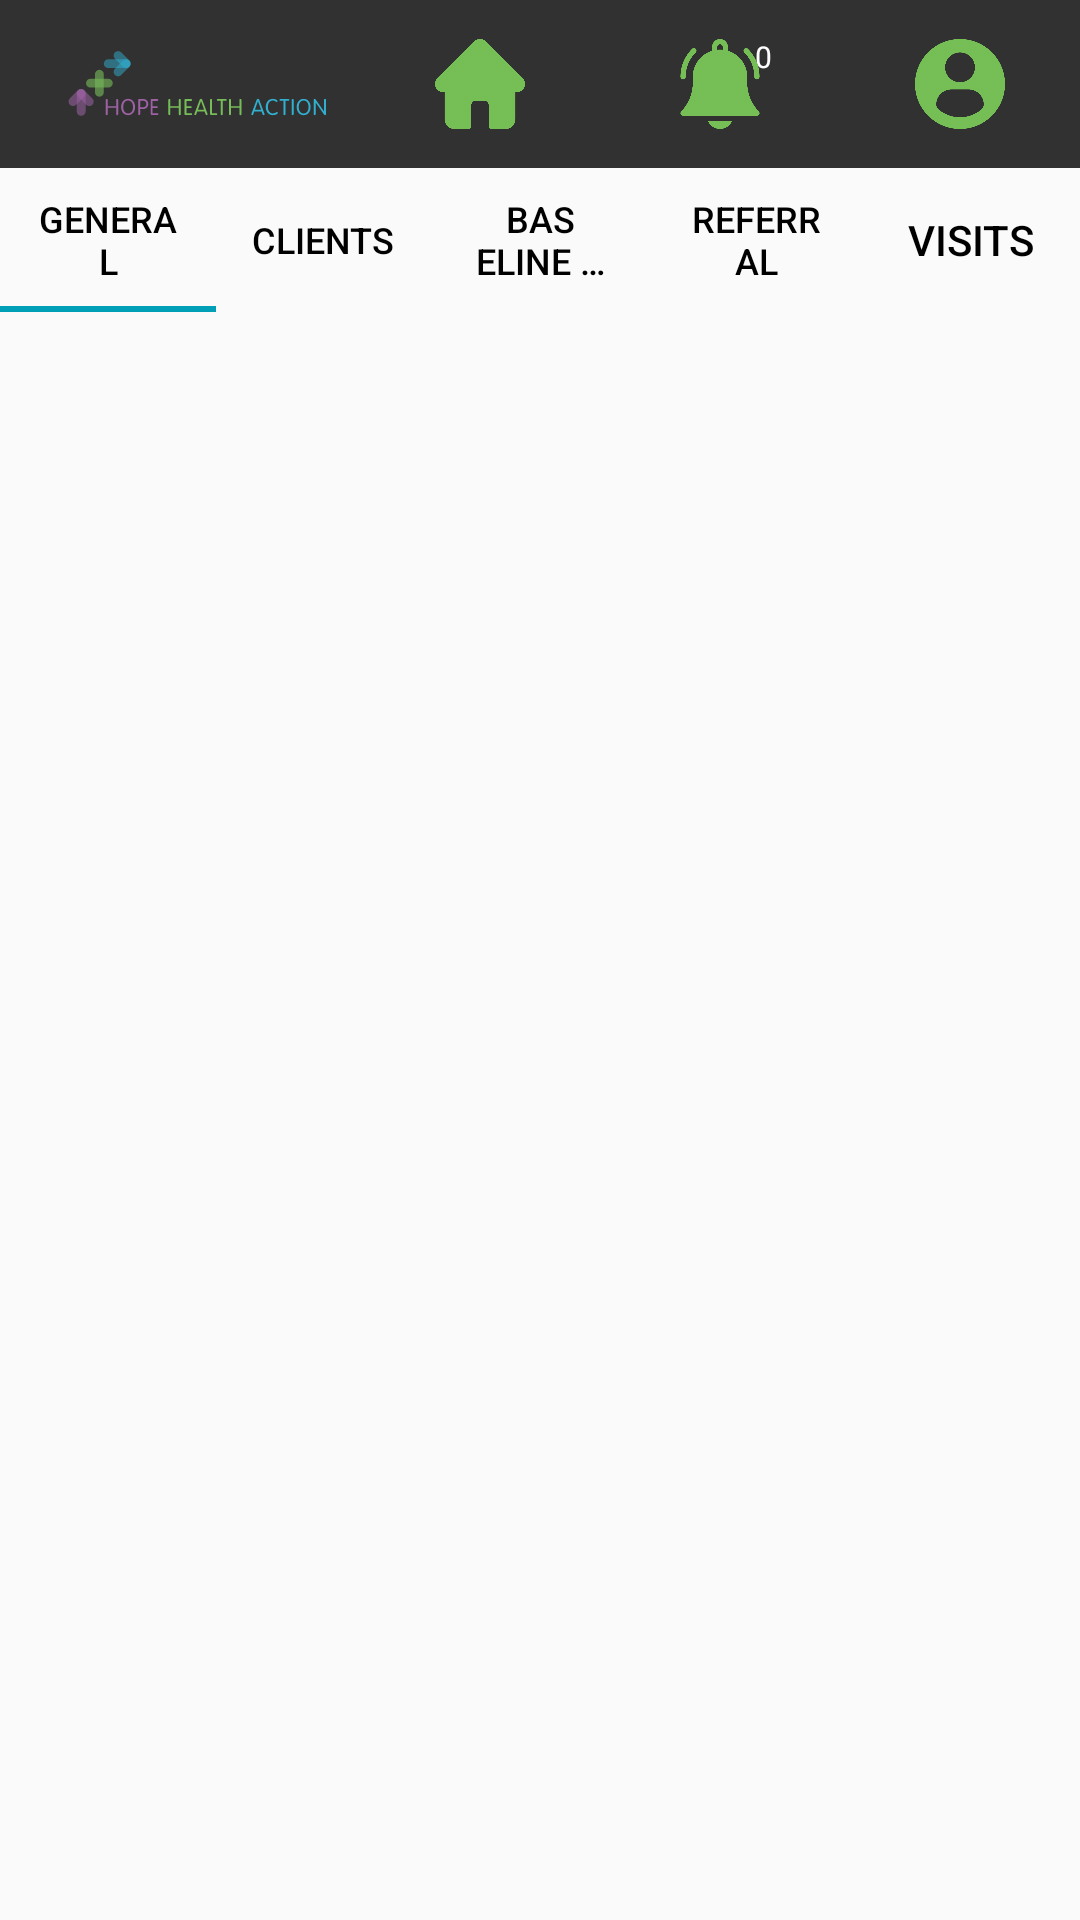

Android layout source for this screen:
<!-- AndroidManifest.xml: application theme AppTheme.NoActionBar -->
<!-- res/layout/activity_stats.xml -->
<?xml version="1.0" encoding="utf-8"?>
<androidx.constraintlayout.widget.ConstraintLayout xmlns:android="http://schemas.android.com/apk/res/android"
    xmlns:app="http://schemas.android.com/apk/res-auto"
    xmlns:tools="http://schemas.android.com/tools"
    android:layout_width="match_parent"
    android:layout_height="match_parent"
    tools:context=".UI.StatsActivity">

    <include
        android:id="@+id/statsToolbar"
        layout="@layout/activity_tool_bar" />

    <com.google.android.material.tabs.TabLayout
        android:id="@+id/statsTabLayout"
        android:layout_width="match_parent"
        android:layout_height="wrap_content"
        app:layout_constraintEnd_toEndOf="parent"
        app:layout_constraintHorizontal_bias="0.0"
        app:layout_constraintStart_toStartOf="parent"
        app:layout_constraintTop_toBottomOf="@+id/statsToolbar"
        app:tabIndicatorColor="#009FB8"
        app:tabTextColor="#000000">

        <com.google.android.material.tabs.TabItem
            android:layout_width="wrap_content"
            android:layout_height="wrap_content"
            android:text="General" />

        <com.google.android.material.tabs.TabItem
            android:layout_width="wrap_content"
            android:layout_height="wrap_content"
            android:text="@string/clients" />

        <com.google.android.material.tabs.TabItem
            android:layout_width="wrap_content"
            android:layout_height="wrap_content"
            android:text="@string/baseline_survey" />

        <com.google.android.material.tabs.TabItem
            android:layout_width="wrap_content"
            android:layout_height="wrap_content"
            android:text="@string/referral" />

        <com.google.android.material.tabs.TabItem
            android:layout_width="wrap_content"
            android:layout_height="wrap_content"
            android:text="@string/visits" />

    </com.google.android.material.tabs.TabLayout>

    <androidx.viewpager2.widget.ViewPager2
        android:id="@+id/statsViewPager"
        android:layout_width="match_parent"
        android:layout_height="0dp"
        app:layout_constraintBottom_toBottomOf="parent"
        app:layout_constraintEnd_toEndOf="parent"
        app:layout_constraintHorizontal_bias="1.0"
        app:layout_constraintStart_toStartOf="parent"
        app:layout_constraintTop_toBottomOf="@+id/statsTabLayout" />

</androidx.constraintlayout.widget.ConstraintLayout>
<!-- res/layout/activity_tool_bar.xml (included above) -->
<?xml version="1.0" encoding="utf-8"?>
<androidx.appcompat.widget.Toolbar xmlns:android="http://schemas.android.com/apk/res/android"
    android:layout_width="match_parent"
    android:layout_height="wrap_content"
    xmlns:app="http://schemas.android.com/apk/res-auto"
    xmlns:tools="http://schemas.android.com/tools"
    android:id="@+id/toolbar"
    android:background="@color/black"
    android:alpha="0.8"
    android:minHeight="?attr/actionBarSize"
    android:theme="?attr/actionBarTheme">

    <RelativeLayout
        android:layout_width="match_parent"
        android:layout_height="match_parent">

        <TextView
            android:id="@+id/cart_badge2"
            android:layout_width="20dp"
            android:layout_height="20dp"
            android:layout_alignStart="@+id/notificationButton"
            android:layout_alignLeft="@+id/notificationButton"
            android:layout_alignEnd="@+id/notificationButton"
            android:layout_alignRight="@+id/notificationButton"
            android:layout_alignBottom="@+id/notificationButton"
            android:layout_alignParentTop="true"
            android:layout_gravity="right|end|top"
            android:layout_marginStart="34dp"
            android:layout_marginLeft="34dp"
            android:layout_marginTop="6dp"
            android:layout_marginEnd="5dp"
            android:layout_marginRight="5dp"
            android:layout_marginBottom="24dp"
            android:background="@drawable/badge_background"
            android:gravity="center"
            android:padding="3dp"
            android:text="0"
            android:textColor="@android:color/white"
            android:textSize="10sp"
            app:drawableTint="#FFFFFF"
            app:layout_constraintBottom_toBottomOf="@+id/dashboard"
            app:layout_constraintEnd_toStartOf="@+id/allClients" />

        <ImageView
            android:layout_width="100dp"
            android:layout_height="50dp"
            android:layout_alignParentStart="true"
            android:layout_alignParentLeft="true"
            android:layout_alignParentTop="true"
            android:layout_gravity="start"
            android:layout_marginStart="0dp"
            android:layout_marginLeft="0dp"
            android:layout_marginTop="0dp"
            app:srcCompat="@drawable/ic_logo_w_text"
            tools:ignore="VectorDrawableCompat" />

        <ImageButton
            android:id="@+id/homeButton"
            android:padding="10dp"

            android:layout_width="60dp"
            android:layout_height="50dp"
            android:layout_alignParentTop="true"
            android:layout_alignParentEnd="true"
            android:layout_alignParentRight="true"
            android:layout_marginTop="0dp"
            android:layout_marginEnd="170dp"
            android:layout_marginRight="170dp"
            android:background="@null"
            android:minWidth="70dp"
            app:srcCompat="@drawable/home"
            android:scaleType="fitCenter"
            tools:layout_editor_absoluteX="174dp" />

        <ImageButton
            android:id="@+id/notificationButton"
            android:layout_width="60dp"
            android:layout_height="50dp"
            android:layout_alignParentTop="true"
            android:layout_alignParentEnd="true"
            android:layout_alignParentRight="true"
            android:layout_marginTop="0dp"
            android:layout_marginEnd="90dp"
            android:layout_marginRight="90dp"
            android:adjustViewBounds="false"
            android:background="@null"
            android:minWidth="70dp"
            android:padding="10dp"
            android:scaleType="fitCenter"
            app:srcCompat="@drawable/bell"
            tools:layout_editor_absoluteX="174dp" />

        <ImageButton
            android:id="@+id/profileButton"
            android:padding="10dp"
            android:layout_width="60dp"
            android:layout_height="50dp"
            android:layout_alignParentTop="true"
            android:layout_alignParentEnd="true"
            android:layout_alignParentRight="true"
            android:layout_gravity="end"
            android:layout_marginTop="0dp"
            android:layout_marginEnd="10dp"
            android:layout_marginRight="10dp"
            android:background="@null"
            android:minWidth="70dp"
            app:srcCompat="@drawable/profile_taskbar"
            android:scaleType="fitCenter"
            tools:layout_editor_absoluteX="174dp" />

    </RelativeLayout>


</androidx.appcompat.widget.Toolbar>
<!-- resources referenced by this layout -->
<resources>
  <color name="black">#FF000000</color>
  <!-- drawable bell: png bitmap (drawable-hdpi, 32193 bytes) -->
  <!-- drawable home: png bitmap (drawable-hdpi, 8386 bytes) -->
  <!-- drawable ic_logo_w_text: vector/xml drawable (drawable, 9076 chars, omitted) -->
  <!-- drawable profile_taskbar: png bitmap (drawable-hdpi, 40746 bytes) -->
  <string name="baseline_survey">Baseline Survey</string>
  <string name="clients">Clients</string>
  <string name="referral">Referral</string>
  <string name="visits">Visits</string>
  <style name="AppTheme.NoActionBar" parent="Theme.AppCompat.Light.DarkActionBar">
          <item name="windowActionBar">false</item>
          <item name="windowNoTitle">true</item>
          <item name="android:windowFullscreen">true</item>
      </style>
</resources>
